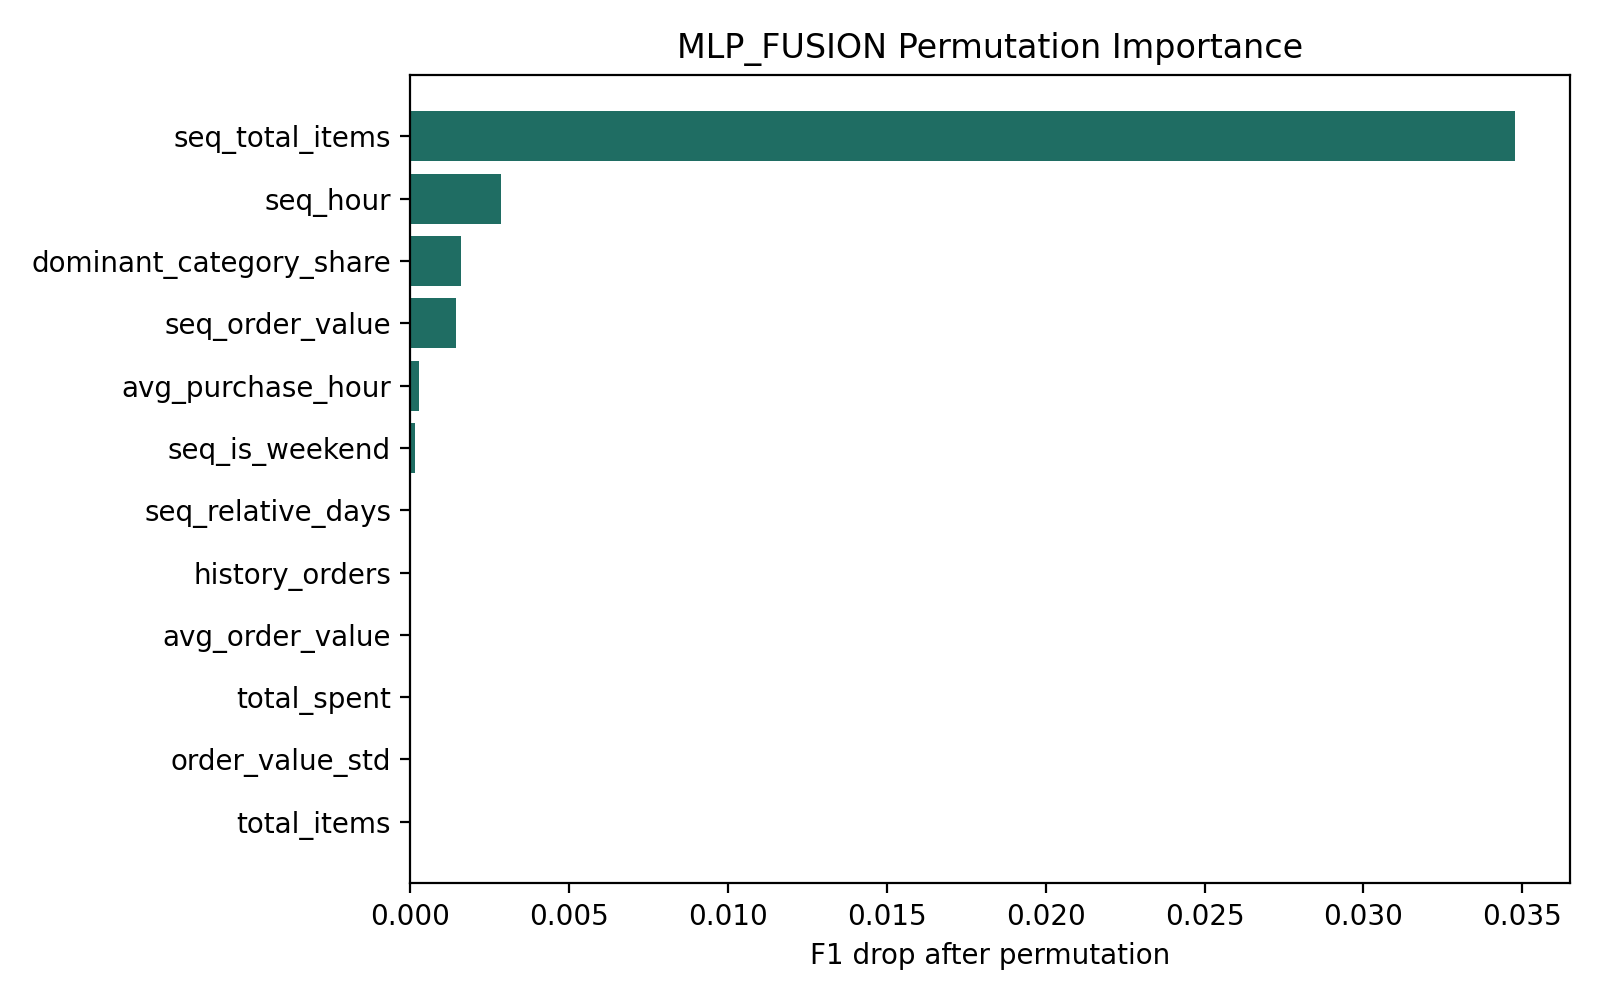

Values plotted in this chart, from the file beside it:
feature, feature_type, baseline_f1, permuted_f1, importance
seq_total_items, sequence, 0.6459, 0.6111, 0.03477
seq_hour, sequence, 0.6459, 0.643, 0.002864
dominant_category_share, static, 0.6459, 0.6443, 0.001584
seq_order_value, sequence, 0.6459, 0.6444, 0.001435
avg_purchase_hour, static, 0.6459, 0.6456, 0.0002815
seq_is_weekend, sequence, 0.6459, 0.6457, 0.0001398
seq_relative_days, sequence, 0.6459, 0.646, 0.0
history_orders, static, 0.6459, 0.6459, 0.0
avg_order_value, static, 0.6459, 0.6488, 0.0
total_spent, static, 0.6459, 0.6502, 0.0
order_value_std, static, 0.6459, 0.6473, 0.0
total_items, static, 0.6459, 0.6459, 0.0
history_span_days, static, 0.6459, 0.6489, 0.0
avg_items_per_order, static, 0.6459, 0.6459, 0.0
weekend_ratio, static, 0.6459, 0.6459, 0.0
recent_gap_days, static, 0.6459, 0.6489, 0.0
